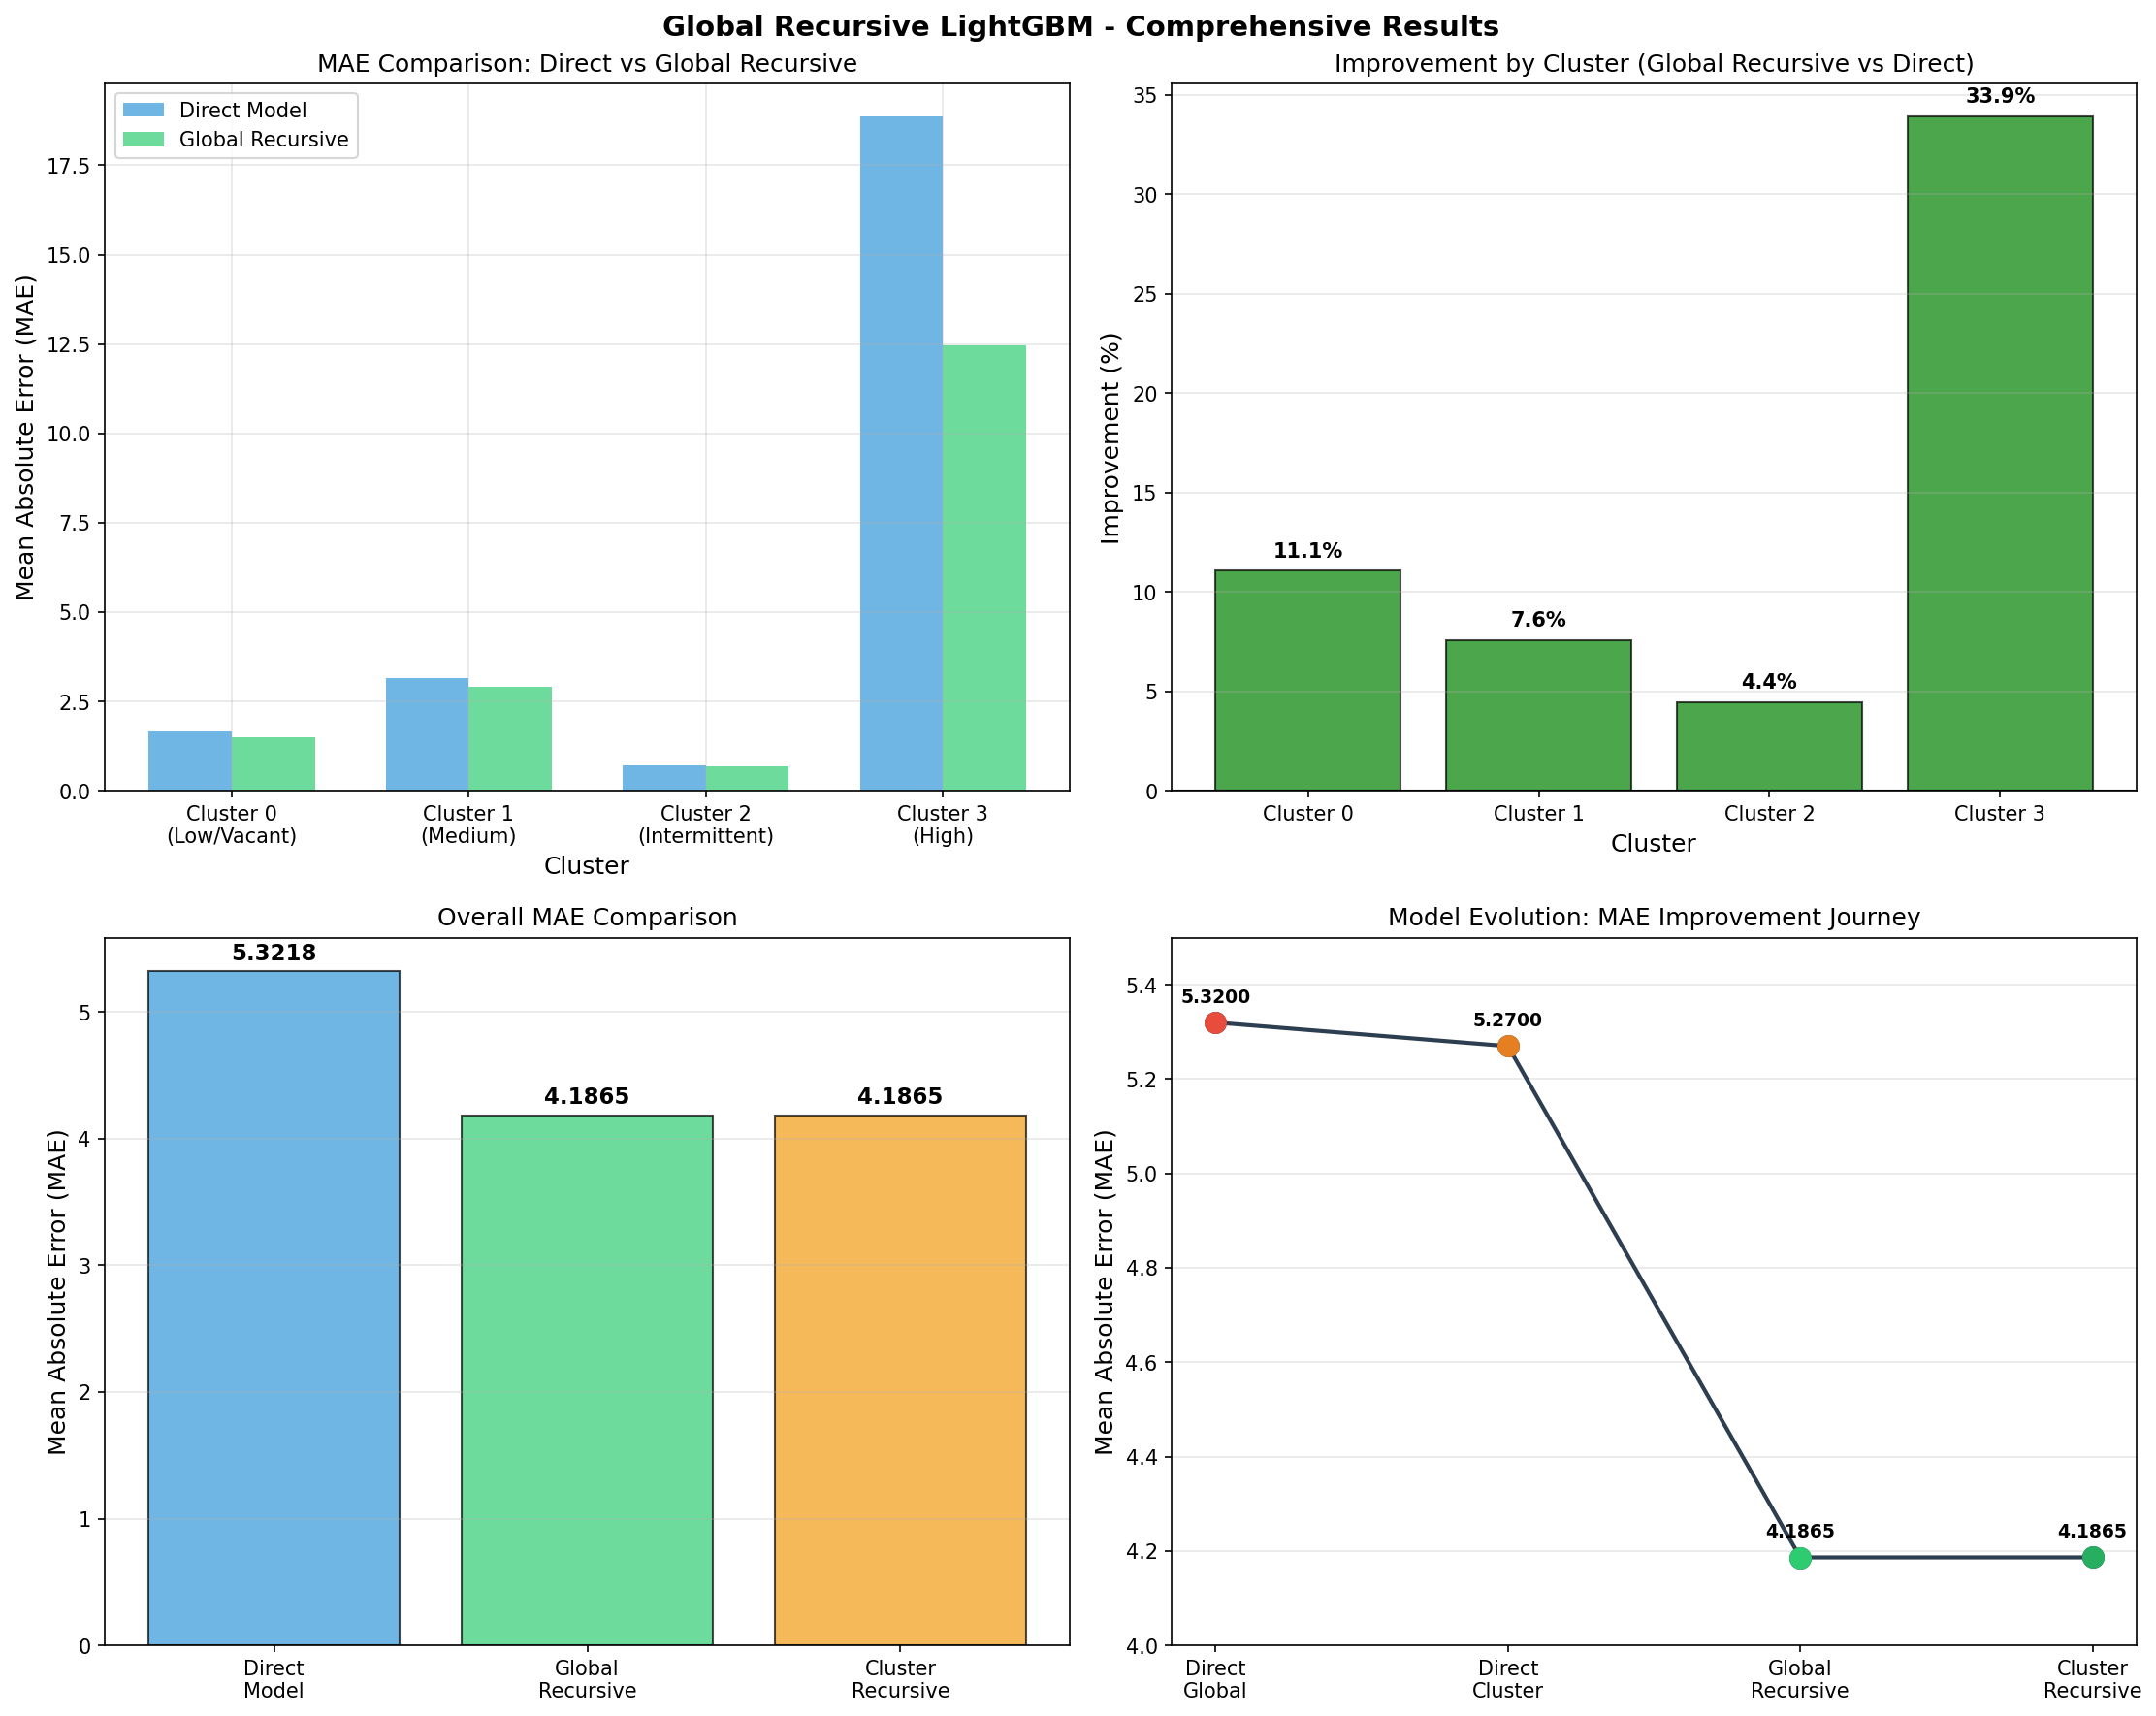

Data behind this chart, as committed beside it:
Cluster, Type, Households, Direct MAE, Global Recursive MAE, Improvement, Improvement %
0, Low/Vacant, 444, 1.673, 1.488, 0.1852, 11.07
1, Medium, 14620, 3.154, 2.915, 0.239, 7.578
2, Intermittent, 66, 0.7151, 0.6833, 0.03177, 4.443
3, High, 2417, 18.86, 12.47, 6.392, 33.89
